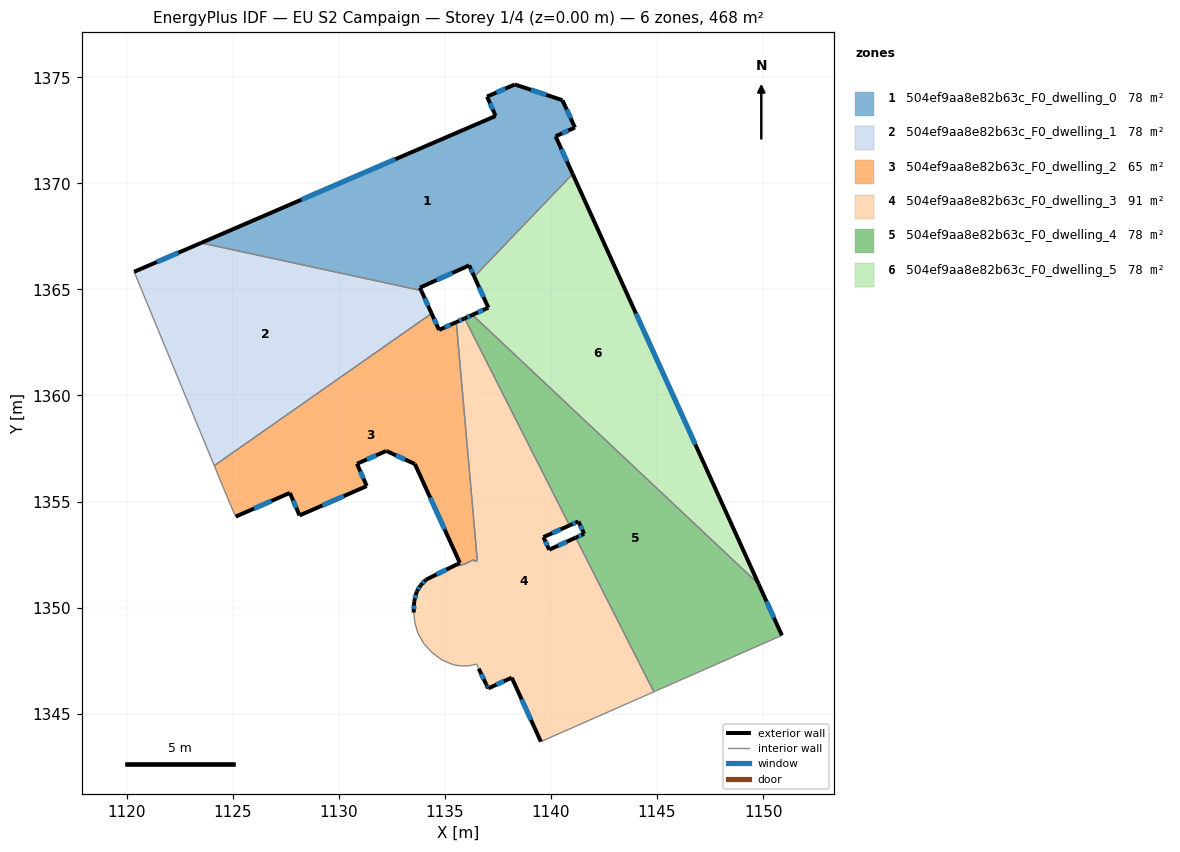
=== STOREY PLAN SPEC (per zone: floor XY polygon, exterior-wall plan segments, windows/doors) ===
zone 1: 504ef9aa8e82b63c_F0_dwelling_0  (78.1 m²)
  floor: (1140.54, 1373.92) (1141.13, 1372.63) (1140.22, 1372.21) (1141.03, 1370.44) (1136.39, 1365.60) (1136.15, 1366.13) (1133.82, 1365.08) (1133.89, 1364.95) (1123.51, 1367.19) (1137.39, 1373.17) (1136.99, 1374.09) (1138.30, 1374.66)
  exterior wall: (1138.30, 1374.66) – (1136.99, 1374.09)  [1.4 m]
    window: (1137.85, 1374.47) – (1137.43, 1374.28)  [0.4 m²]
  exterior wall: (1140.54, 1373.92) – (1138.30, 1374.66)  [2.4 m]
    window: (1139.78, 1374.17) – (1139.06, 1374.41)  [0.7 m²]
  exterior wall: (1141.13, 1372.63) – (1140.54, 1373.92)  [1.4 m]
    window: (1140.93, 1373.07) – (1140.74, 1373.48)  [0.4 m²]
  exterior wall: (1140.22, 1372.21) – (1141.13, 1372.63)  [1.0 m]
    window: (1140.53, 1372.36) – (1140.82, 1372.49)  [0.3 m²]
  exterior wall: (1141.03, 1370.44) – (1140.22, 1372.21)  [1.9 m]
    window: (1140.75, 1371.04) – (1140.49, 1371.61)  [0.6 m²]
  exterior wall: (1136.15, 1366.13) – (1136.39, 1365.60)  [0.6 m]
    window: (1136.23, 1365.95) – (1136.30, 1365.78)  [0.2 m²]
  exterior wall: (1133.82, 1365.08) – (1136.15, 1366.13)  [2.5 m]
    window: (1134.61, 1365.44) – (1135.36, 1365.78)  [0.8 m²]
  exterior wall: (1133.89, 1364.95) – (1133.82, 1365.08)  [0.2 m]
  exterior wall: (1137.39, 1373.17) – (1123.51, 1367.19)  [15.1 m]
    window: (1132.67, 1371.14) – (1128.23, 1369.23)  [4.6 m²]
  exterior wall: (1136.99, 1374.09) – (1137.39, 1373.17)  [1.0 m]
    window: (1137.13, 1373.78) – (1137.25, 1373.48)  [0.3 m²]
  interior walls: 2
zone 2: 504ef9aa8e82b63c_F0_dwelling_1  (78.0 m²)
  floor: (1133.89, 1364.95) (1134.38, 1363.87) (1124.13, 1356.69) (1120.35, 1365.83) (1123.51, 1367.19)
  exterior wall: (1134.38, 1363.87) – (1133.89, 1364.95)  [1.2 m]
    window: (1134.21, 1364.24) – (1134.05, 1364.58)  [0.4 m²]
  exterior wall: (1123.51, 1367.19) – (1120.35, 1365.83)  [3.4 m]
    window: (1122.44, 1366.73) – (1121.43, 1366.29)  [1.1 m²]
  interior walls: 3
zone 3: 504ef9aa8e82b63c_F0_dwelling_2  (64.9 m²)
  floor: (1135.54, 1363.46) (1136.53, 1352.22) (1136.38, 1352.18) (1136.37, 1352.27) (1135.96, 1352.07) (1135.61, 1351.97) (1135.57, 1352.04) (1135.71, 1352.11) (1133.59, 1356.77) (1132.24, 1357.39) (1130.86, 1356.78) (1131.32, 1355.73) (1128.15, 1354.35) (1127.69, 1355.41) (1125.14, 1354.29) (1124.87, 1354.90) (1124.13, 1356.69) (1134.38, 1363.87) (1134.73, 1363.09)
  exterior wall: (1135.71, 1352.11) – (1135.57, 1352.04)  [0.1 m]
  exterior wall: (1133.59, 1356.77) – (1135.71, 1352.11)  [5.1 m]
    window: (1134.31, 1355.18) – (1134.99, 1353.69)  [1.6 m²]
  exterior wall: (1132.24, 1357.39) – (1133.59, 1356.77)  [1.5 m]
    window: (1132.70, 1357.18) – (1133.13, 1356.98)  [0.5 m²]
  exterior wall: (1130.86, 1356.78) – (1132.24, 1357.39)  [1.5 m]
    window: (1131.33, 1356.99) – (1131.77, 1357.18)  [0.5 m²]
  exterior wall: (1131.32, 1355.73) – (1130.86, 1356.78)  [1.1 m]
    window: (1131.16, 1356.09) – (1131.01, 1356.43)  [0.4 m²]
  exterior wall: (1128.15, 1354.35) – (1131.32, 1355.73)  [3.5 m]
    window: (1129.23, 1354.82) – (1130.24, 1355.26)  [1.1 m²]
  exterior wall: (1127.69, 1355.41) – (1128.15, 1354.35)  [1.2 m]
    window: (1127.85, 1355.05) – (1128.00, 1354.71)  [0.4 m²]
  exterior wall: (1125.14, 1354.29) – (1127.69, 1355.41)  [2.8 m]
    window: (1126.01, 1354.67) – (1126.83, 1355.03)  [0.9 m²]
  exterior wall: (1134.73, 1363.09) – (1134.38, 1363.87)  [0.9 m]
    window: (1134.61, 1363.35) – (1134.50, 1363.60)  [0.3 m²]
  exterior wall: (1135.54, 1363.46) – (1134.73, 1363.09)  [0.9 m]
    window: (1135.26, 1363.33) – (1135.00, 1363.21)  [0.3 m²]
  interior walls: 9
zone 4: 504ef9aa8e82b63c_F0_dwelling_3  (91.2 m²)
  floor: (1135.93, 1363.63) (1140.88, 1353.88) (1139.65, 1353.33) (1139.92, 1352.73) (1141.17, 1353.30) (1144.85, 1346.03) (1139.53, 1343.69) (1138.15, 1346.70) (1137.06, 1346.20) (1137.04, 1346.19) (1136.60, 1347.12) (1136.56, 1347.20) (1136.49, 1347.34) (1136.17, 1347.27) (1136.14, 1347.26) (1135.77, 1347.25) (1135.41, 1347.30) (1134.88, 1347.53) (1134.41, 1347.87) (1134.02, 1348.30) (1133.73, 1348.80) (1133.59, 1349.27) (1133.53, 1349.77) (1133.55, 1350.27) (1133.67, 1350.76) (1133.87, 1351.07) (1134.11, 1351.32) (1135.57, 1352.04) (1135.61, 1351.97) (1135.96, 1352.07) (1136.37, 1352.27) (1136.38, 1352.18) (1136.53, 1352.22) (1135.54, 1363.46)
  exterior wall: (1133.55, 1350.27) – (1133.53, 1349.77)  [0.5 m]
    window: (1133.54, 1350.10) – (1133.54, 1349.94)  [0.2 m²]
  exterior wall: (1133.67, 1350.76) – (1133.55, 1350.27)  [0.5 m]
    window: (1133.63, 1350.60) – (1133.59, 1350.44)  [0.2 m²]
  exterior wall: (1133.87, 1351.07) – (1133.67, 1350.76)  [0.4 m]
    window: (1133.80, 1350.96) – (1133.74, 1350.87)  [0.1 m²]
  exterior wall: (1134.11, 1351.32) – (1133.87, 1351.07)  [0.4 m]
    window: (1134.03, 1351.23) – (1133.95, 1351.15)  [0.1 m²]
  exterior wall: (1135.57, 1352.04) – (1134.11, 1351.32)  [1.6 m]
    window: (1135.08, 1351.80) – (1134.61, 1351.57)  [0.5 m²]
  exterior wall: (1135.93, 1363.63) – (1135.54, 1363.46)  [0.4 m]
    window: (1135.80, 1363.57) – (1135.67, 1363.52)  [0.1 m²]
  exterior wall: (1139.65, 1353.33) – (1140.88, 1353.88)  [1.3 m]
    window: (1140.07, 1353.51) – (1140.46, 1353.69)  [0.4 m²]
  exterior wall: (1139.92, 1352.73) – (1139.65, 1353.33)  [0.7 m]
    window: (1139.83, 1352.93) – (1139.74, 1353.12)  [0.2 m²]
  exterior wall: (1141.17, 1353.30) – (1139.92, 1352.73)  [1.4 m]
    window: (1140.74, 1353.11) – (1140.34, 1352.93)  [0.4 m²]
  exterior wall: (1138.15, 1346.70) – (1139.53, 1343.69)  [3.3 m]
    window: (1138.62, 1345.68) – (1139.06, 1344.71)  [1.0 m²]
  exterior wall: (1137.06, 1346.20) – (1138.15, 1346.70)  [1.2 m]
    window: (1137.43, 1346.37) – (1137.78, 1346.53)  [0.4 m²]
  exterior wall: (1137.04, 1346.19) – (1137.06, 1346.20)  [0.0 m]
  exterior wall: (1136.96, 1346.37) – (1137.04, 1346.19)  [0.2 m]
    window: (1136.99, 1346.31) – (1137.01, 1346.25)  [0.1 m²]
  exterior wall: (1136.60, 1347.12) – (1136.95, 1346.38)  [0.8 m]
    window: (1136.72, 1346.87) – (1136.83, 1346.63)  [0.3 m²]
  interior walls: 21
zone 5: 504ef9aa8e82b63c_F0_dwelling_4  (78.0 m²)
  floor: (1149.79, 1351.12) (1150.89, 1348.69) (1144.85, 1346.03) (1141.17, 1353.30) (1141.56, 1353.48) (1141.29, 1354.07) (1140.88, 1353.88) (1135.93, 1363.63) (1136.30, 1363.80)
  exterior wall: (1141.56, 1353.48) – (1141.17, 1353.30)  [0.4 m]
    window: (1141.43, 1353.42) – (1141.30, 1353.36)  [0.1 m²]
  exterior wall: (1141.29, 1354.07) – (1141.56, 1353.48)  [0.6 m]
    window: (1141.39, 1353.87) – (1141.47, 1353.68)  [0.2 m²]
  exterior wall: (1140.88, 1353.88) – (1141.29, 1354.07)  [0.5 m]
    window: (1141.02, 1353.94) – (1141.15, 1354.00)  [0.1 m²]
  exterior wall: (1136.30, 1363.80) – (1135.93, 1363.63)  [0.4 m]
    window: (1136.17, 1363.74) – (1136.06, 1363.69)  [0.1 m²]
  exterior wall: (1150.89, 1348.69) – (1149.79, 1351.12)  [2.7 m]
    window: (1150.51, 1349.52) – (1150.16, 1350.29)  [0.8 m²]
  interior walls: 4
zone 6: 504ef9aa8e82b63c_F0_dwelling_5  (78.1 m²)
  floor: (1141.03, 1370.44) (1149.79, 1351.12) (1136.30, 1363.80) (1137.05, 1364.14) (1136.39, 1365.60)
  exterior wall: (1137.05, 1364.14) – (1136.30, 1363.80)  [0.8 m]
    window: (1136.79, 1364.02) – (1136.55, 1363.92)  [0.3 m²]
  exterior wall: (1136.39, 1365.60) – (1137.05, 1364.14)  [1.6 m]
    window: (1136.61, 1365.10) – (1136.82, 1364.64)  [0.5 m²]
  exterior wall: (1149.79, 1351.12) – (1141.03, 1370.44)  [21.2 m]
    window: (1146.81, 1357.69) – (1144.01, 1363.86)  [6.5 m²]
  interior walls: 2

=== DERIVED (storey summary) ===
Building: EU S2 Campaign
Storey: 1 of 4  (floor level z = 0.00 m)
Storey gross floor area: 468.3 m²
Zones on this storey: 6
  - 504ef9aa8e82b63c_F0_dwelling_0: floor 78.1 m²; exterior wall 27.6 m (82.7 m²); 9 window(s) 8.4 m²; WWR 10.2%
  - 504ef9aa8e82b63c_F0_dwelling_1: floor 78.0 m²; exterior wall 4.6 m (13.9 m²); 2 window(s) 1.4 m²; WWR 10.2%
  - 504ef9aa8e82b63c_F0_dwelling_2: floor 64.9 m²; exterior wall 18.6 m (55.7 m²); 9 window(s) 5.6 m²; WWR 10.1%
  - 504ef9aa8e82b63c_F0_dwelling_3: floor 91.2 m²; exterior wall 12.7 m (38.2 m²); 13 window(s) 3.9 m²; WWR 10.2%
  - 504ef9aa8e82b63c_F0_dwelling_4: floor 78.0 m²; exterior wall 4.6 m (13.8 m²); 5 window(s) 1.4 m²; WWR 10.2%
  - 504ef9aa8e82b63c_F0_dwelling_5: floor 78.1 m²; exterior wall 23.6 m (70.9 m²); 3 window(s) 7.2 m²; WWR 10.2%
Zone adjacency (shared interzone walls):
  - 504ef9aa8e82b63c_F0_dwelling_0 ↔ 504ef9aa8e82b63c_F0_dwelling_1
  - 504ef9aa8e82b63c_F0_dwelling_0 ↔ 504ef9aa8e82b63c_F0_dwelling_5
  - 504ef9aa8e82b63c_F0_dwelling_1 ↔ 504ef9aa8e82b63c_F0_dwelling_2
  - 504ef9aa8e82b63c_F0_dwelling_2 ↔ 504ef9aa8e82b63c_F0_dwelling_3
  - 504ef9aa8e82b63c_F0_dwelling_3 ↔ 504ef9aa8e82b63c_F0_dwelling_4
  - 504ef9aa8e82b63c_F0_dwelling_4 ↔ 504ef9aa8e82b63c_F0_dwelling_5